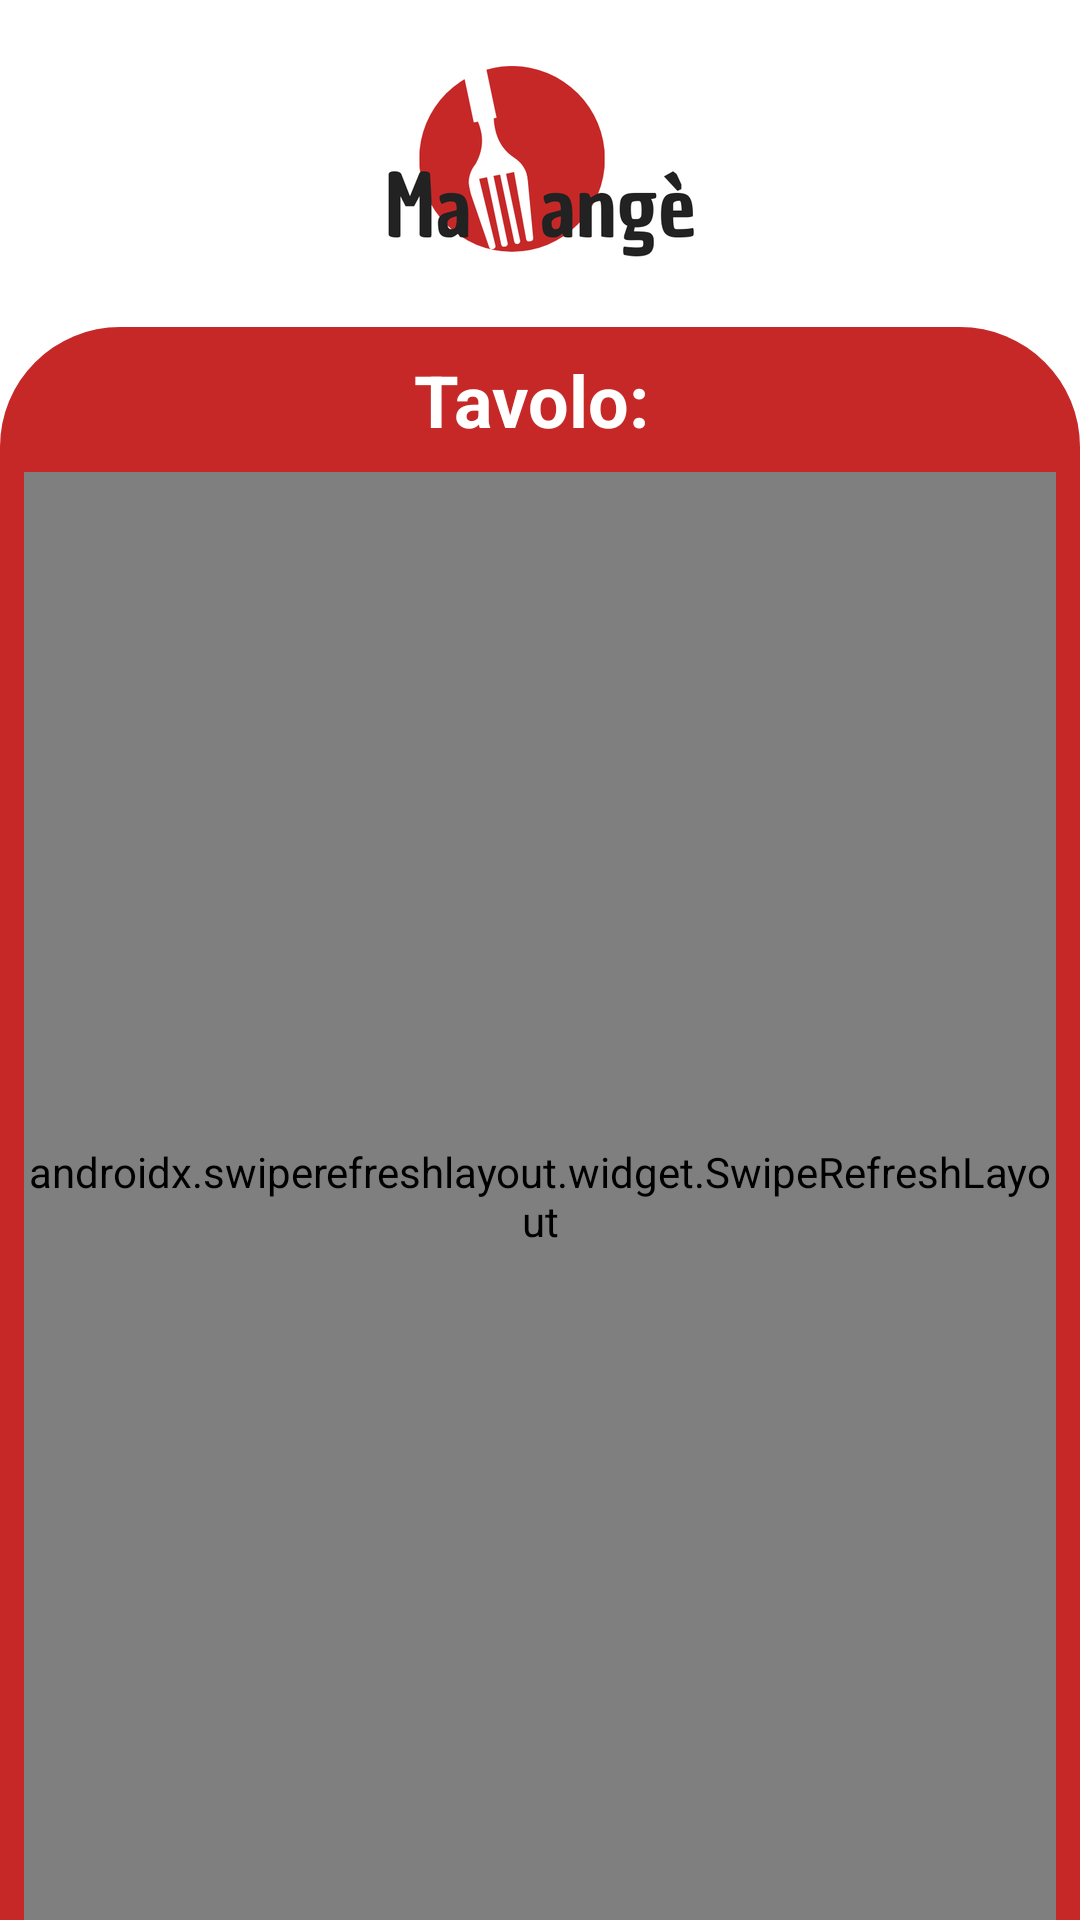

The Android layout XML behind this screen, and the referenced resources:
<!-- AndroidManifest.xml: application theme Theme.CasoDiStudioMaMange -->
<!-- res/layout/fragment_group_order.xml -->
<?xml version="1.0" encoding="utf-8"?>
<androidx.constraintlayout.widget.ConstraintLayout xmlns:android="http://schemas.android.com/apk/res/android"
    xmlns:app="http://schemas.android.com/apk/res-auto"
    xmlns:tools="http://schemas.android.com/tools"
    android:id="@+id/linearLayoutGroupOrder"
    android:layout_width="match_parent"
    android:layout_height="match_parent">

    <ImageView
        android:id="@+id/imageView3"
        android:layout_width="wrap_content"
        android:layout_height="wrap_content"

        android:contentDescription="@string/logo"
        app:layout_constraintEnd_toEndOf="parent"
        app:layout_constraintStart_toStartOf="parent"
        app:layout_constraintTop_toTopOf="parent"
        app:srcCompat="@drawable/logomamange" />

    <androidx.constraintlayout.widget.ConstraintLayout
        android:id="@+id/constraintLayout2"
        android:layout_width="match_parent"
        android:layout_height="0dp"
        android:background="@drawable/scheda_rotonda"
        app:layout_constraintBottom_toBottomOf="parent"
        app:layout_constraintEnd_toEndOf="parent"
        app:layout_constraintHorizontal_bias="1.0"
        app:layout_constraintStart_toStartOf="parent"
        app:layout_constraintTop_toBottomOf="@+id/imageView3">

        <TextView
            android:id="@+id/TavoloText"
            android:layout_width="wrap_content"
            android:layout_height="wrap_content"
            android:layout_marginTop="8dp"
            android:text="Tavolo: "
            android:textAlignment="center"
            android:textColor="@color/primaryTextColor"
            android:textSize="24sp"
            android:textStyle="bold"
            app:layout_constraintEnd_toEndOf="parent"
            app:layout_constraintStart_toStartOf="parent"
            app:layout_constraintTop_toTopOf="parent" />

        <androidx.swiperefreshlayout.widget.SwipeRefreshLayout
            android:id="@+id/SwipeRefreshLayout"
            android:layout_width="0dp"
            android:layout_height="0dp"
            android:layout_marginStart="8dp"
            android:layout_marginTop="8dp"
            android:layout_marginEnd="8dp"
            app:layout_constraintBottom_toBottomOf="parent"
            app:layout_constraintEnd_toEndOf="parent"
            app:layout_constraintStart_toStartOf="parent"
            app:layout_constraintTop_toBottomOf="@+id/TavoloText">

            <androidx.recyclerview.widget.RecyclerView
                android:id="@+id/recyclerGroupOrder"
                android:layout_width="match_parent"
                android:layout_height="match_parent"
                android:clipChildren="false" />

        </androidx.swiperefreshlayout.widget.SwipeRefreshLayout>
    </androidx.constraintlayout.widget.ConstraintLayout>

</androidx.constraintlayout.widget.ConstraintLayout>
<!-- resources referenced by this layout -->
<resources>
  <color name="primaryTextColor">#ffffff</color>
  <!-- drawable logomamange: png bitmap (drawable-hdpi, 12778 bytes) -->
  <!-- drawable scheda_rotonda (drawable) -->
  <?xml version="1.0" encoding="utf-8"?>
  <shape xmlns:android="http://schemas.android.com/apk/res/android">
      android:shape="rectangle">
  
      <solid android:color="@color/primaryColor"/>
  
      <corners android:topLeftRadius="40dp"
          android:topRightRadius="40dp"/>
  
  </shape>
  <string name="logo">Logo</string>
  <style name="Theme.CasoDiStudioMaMange" parent="Theme.MaterialComponents.DayNight.NoActionBar">
          
          <item name="colorPrimary">#c62828</item>
          <item name="colorPrimaryVariant">#8e0000</item>
          <item name="colorOnPrimary">@color/white</item>
  
          
          <item name="android:statusBarColor" tools:targetApi="l">?attr/colorPrimaryVariant</item>
          
          <item name="android:forceDarkAllowed" tools:targetApi="q">false</item>
  
      </style>
  <color name="primaryColor">#c62828</color>
  <color name="white">#FFFFFFFF</color>
</resources>
